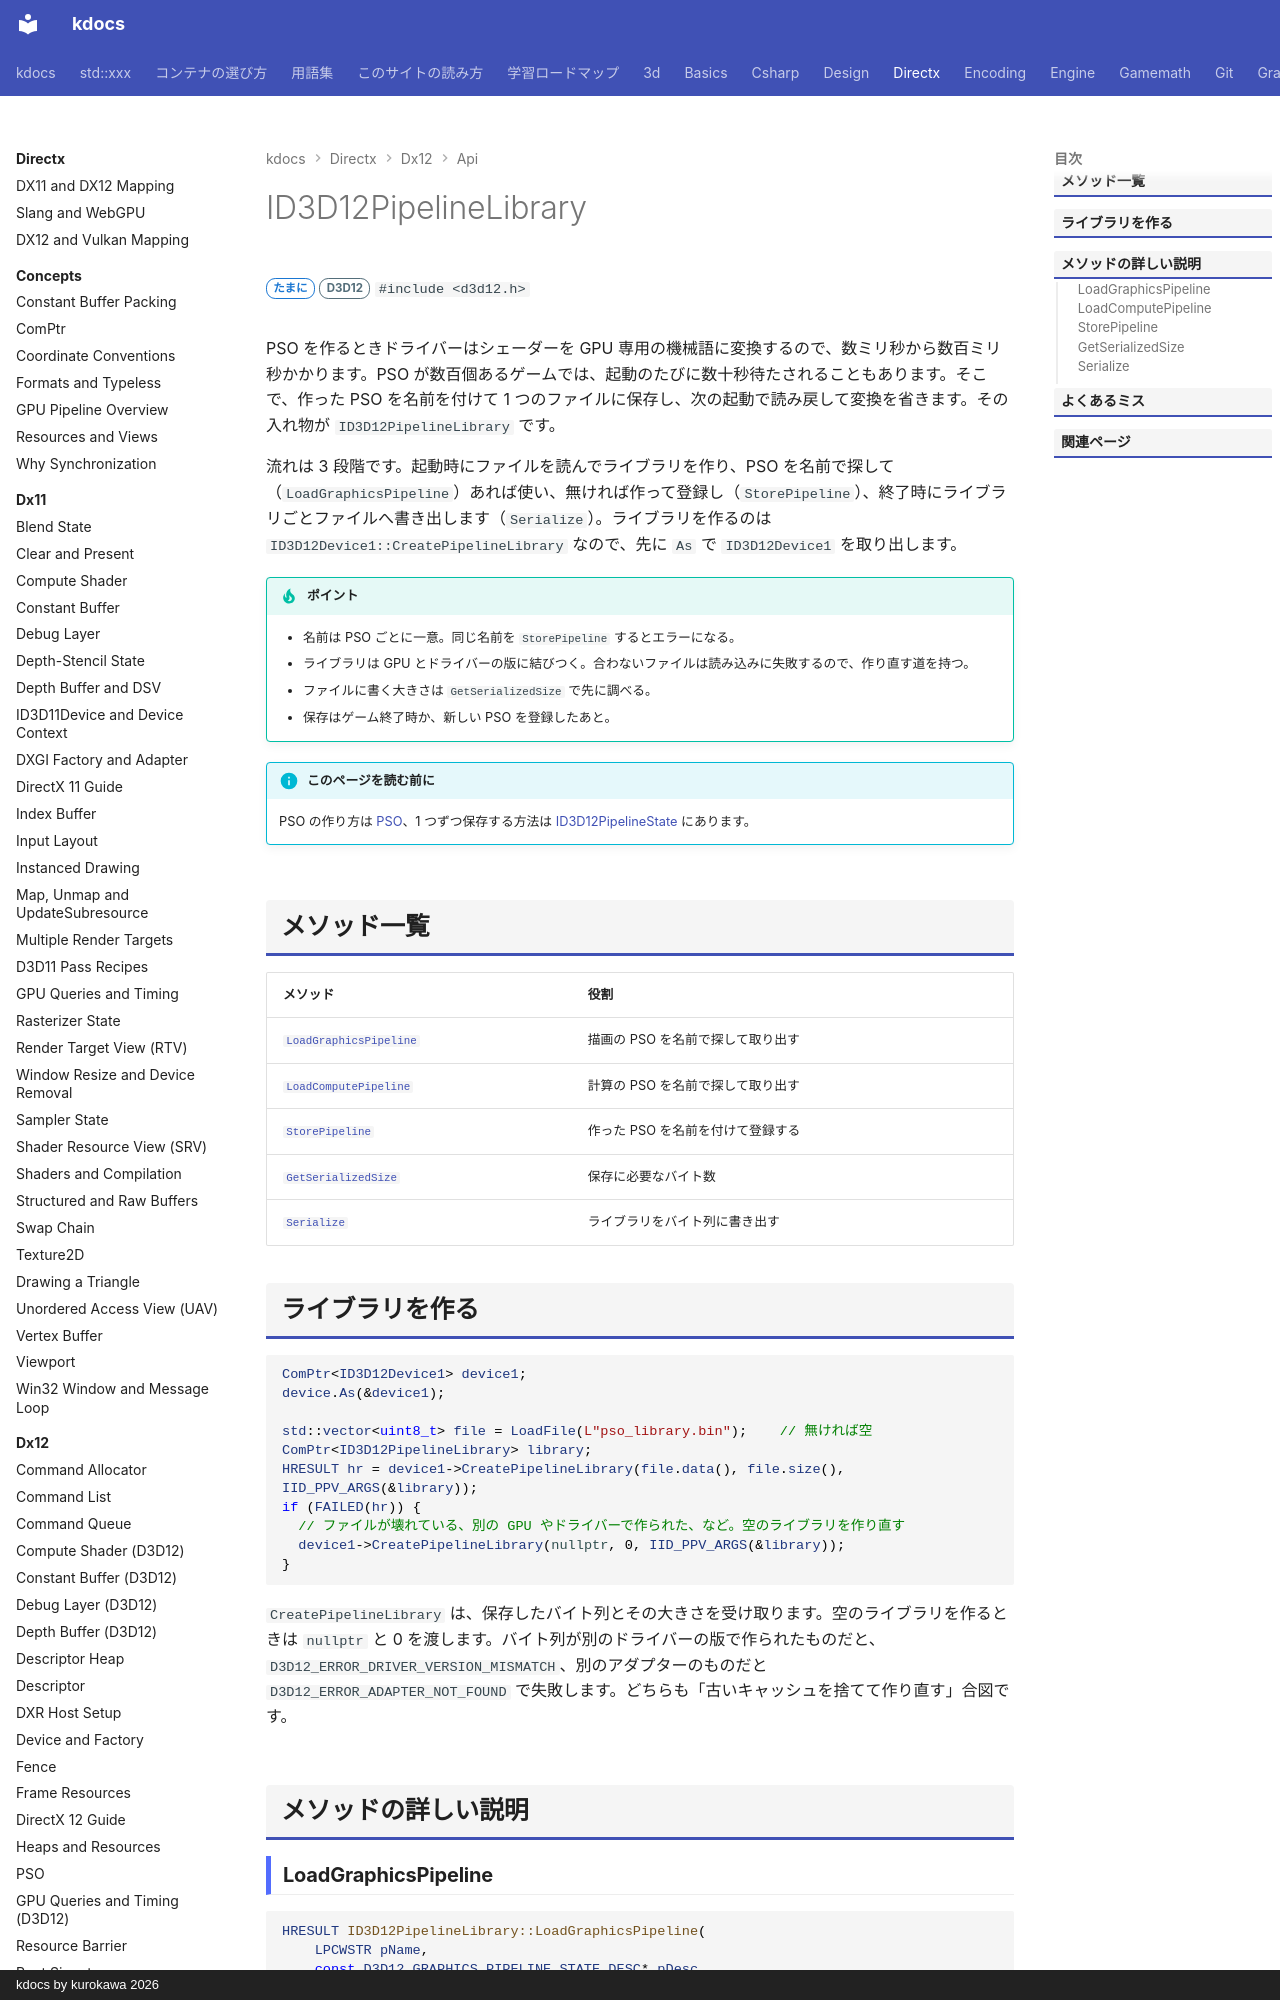

repository: qwzxdf/kdocs · page: directx/dx12/api/id3d12pipelinelibrary/index.html · generator: mkdocs · copyright: kdocs by kurokawa 2026

---
title: ID3D12PipelineLibrary
tags:
  - DirectX
api:
  - ID3D12PipelineLibrary
---

# ID3D12PipelineLibrary

<div class="page-badges" markdown>
<span class="rank rank-sometimes">たまに</span>
<span class="ver ver-11">D3D12</span>
`#include <d3d12.h>`
</div>

PSO を作るときドライバーはシェーダーを GPU 専用の機械語に変換するので、数ミリ秒から数百ミリ秒かかります。PSO が数百個あるゲームでは、起動のたびに数十秒待たされることもあります。そこで、作った PSO を名前を付けて 1 つのファイルに保存し、次の起動で読み戻して変換を省きます。その入れ物が `ID3D12PipelineLibrary` です。

流れは 3 段階です。起動時にファイルを読んでライブラリを作り、PSO を名前で探して（`LoadGraphicsPipeline`）あれば使い、無ければ作って登録し（`StorePipeline`）、終了時にライブラリごとファイルへ書き出します（`Serialize`）。ライブラリを作るのは `ID3D12Device1::CreatePipelineLibrary` なので、先に `As` で `ID3D12Device1` を取り出します。

!!! tip "ポイント"
    - 名前は PSO ごとに一意。同じ名前を `StorePipeline` するとエラーになる。
    - ライブラリは GPU とドライバーの版に結びつく。合わないファイルは読み込みに失敗するので、作り直す道を持つ。
    - ファイルに書く大きさは `GetSerializedSize` で先に調べる。
    - 保存はゲーム終了時か、新しい PSO を登録したあと。

!!! info "このページを読む前に"
    PSO の作り方は [PSO](../pso.md)、1 つずつ保存する方法は [ID3D12PipelineState](id3d12pipelinestate.md#getcachedblob) にあります。

## メソッド一覧

| メソッド | 役割 |
| --- | --- |
| [`LoadGraphicsPipeline`](#loadgraphicspipeline) | 描画の PSO を名前で探して取り出す |
| [`LoadComputePipeline`](#loadcomputepipeline) | 計算の PSO を名前で探して取り出す |
| [`StorePipeline`](#storepipeline) | 作った PSO を名前を付けて登録する |
| [`GetSerializedSize`](#getserializedsize) | 保存に必要なバイト数 |
| [`Serialize`](#serialize) | ライブラリをバイト列に書き出す |

## ライブラリを作る

```cpp
ComPtr<ID3D12Device1> device1;
device.As(&device1);

std::vector<uint8_t> file = LoadFile(L"pso_library.bin");    // 無ければ空
ComPtr<ID3D12PipelineLibrary> library;
HRESULT hr = device1->CreatePipelineLibrary(file.data(), file.size(), IID_PPV_ARGS(&library));
if (FAILED(hr)) {
  // ファイルが壊れている、別の GPU やドライバーで作られた、など。空のライブラリを作り直す
  device1->CreatePipelineLibrary(nullptr, 0, IID_PPV_ARGS(&library));
}
```

`CreatePipelineLibrary` は、保存したバイト列とその大きさを受け取ります。空のライブラリを作るときは `nullptr` と 0 を渡します。バイト列が別のドライバーの版で作られたものだと、`D3D12_ERROR_DRIVER_VERSION_MISMATCH`、別のアダプターのものだと `D3D12_ERROR_ADAPTER_NOT_FOUND` で失敗します。どちらも「古いキャッシュを捨てて作り直す」合図です。

## メソッドの詳しい説明
